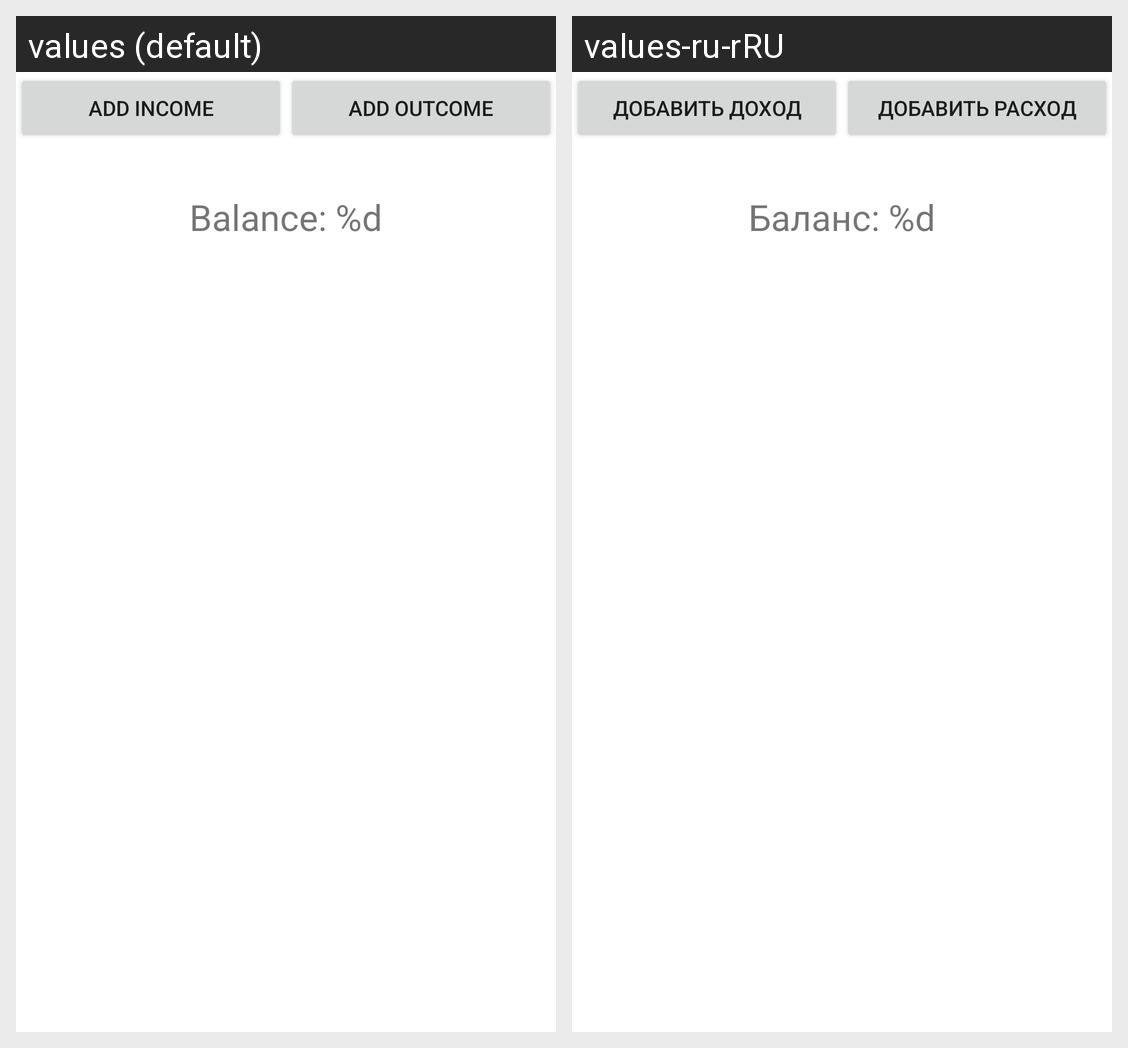

The same Android screen rendered under two of its app's locales, left to right. List the strings drawn on it with the default value and each locale's translation.
Android screen res/layout/fragment_budget.xml rendered under 2 locales, left to right: values (default), values-ru-rRU. Device: Nexus 5 (rendered at 1080×1920; each locale shown at half size, 540×960, under a caption strip naming it); theme Theme.ДоходыИРасходы.
Strings drawn on this screen, with the default value and each locale's value (text and hints the layout hard-codes, and strings that could not be matched under every locale, appear in the picture but are not listed):

add_income
  values: Add Income
  values-ru-rRU: Добавить доход

add_outcome
  values: Add Outcome
  values-ru-rRU: Добавить расход

balance
  values: Balance: %d
  values-ru-rRU: Баланс: %d
